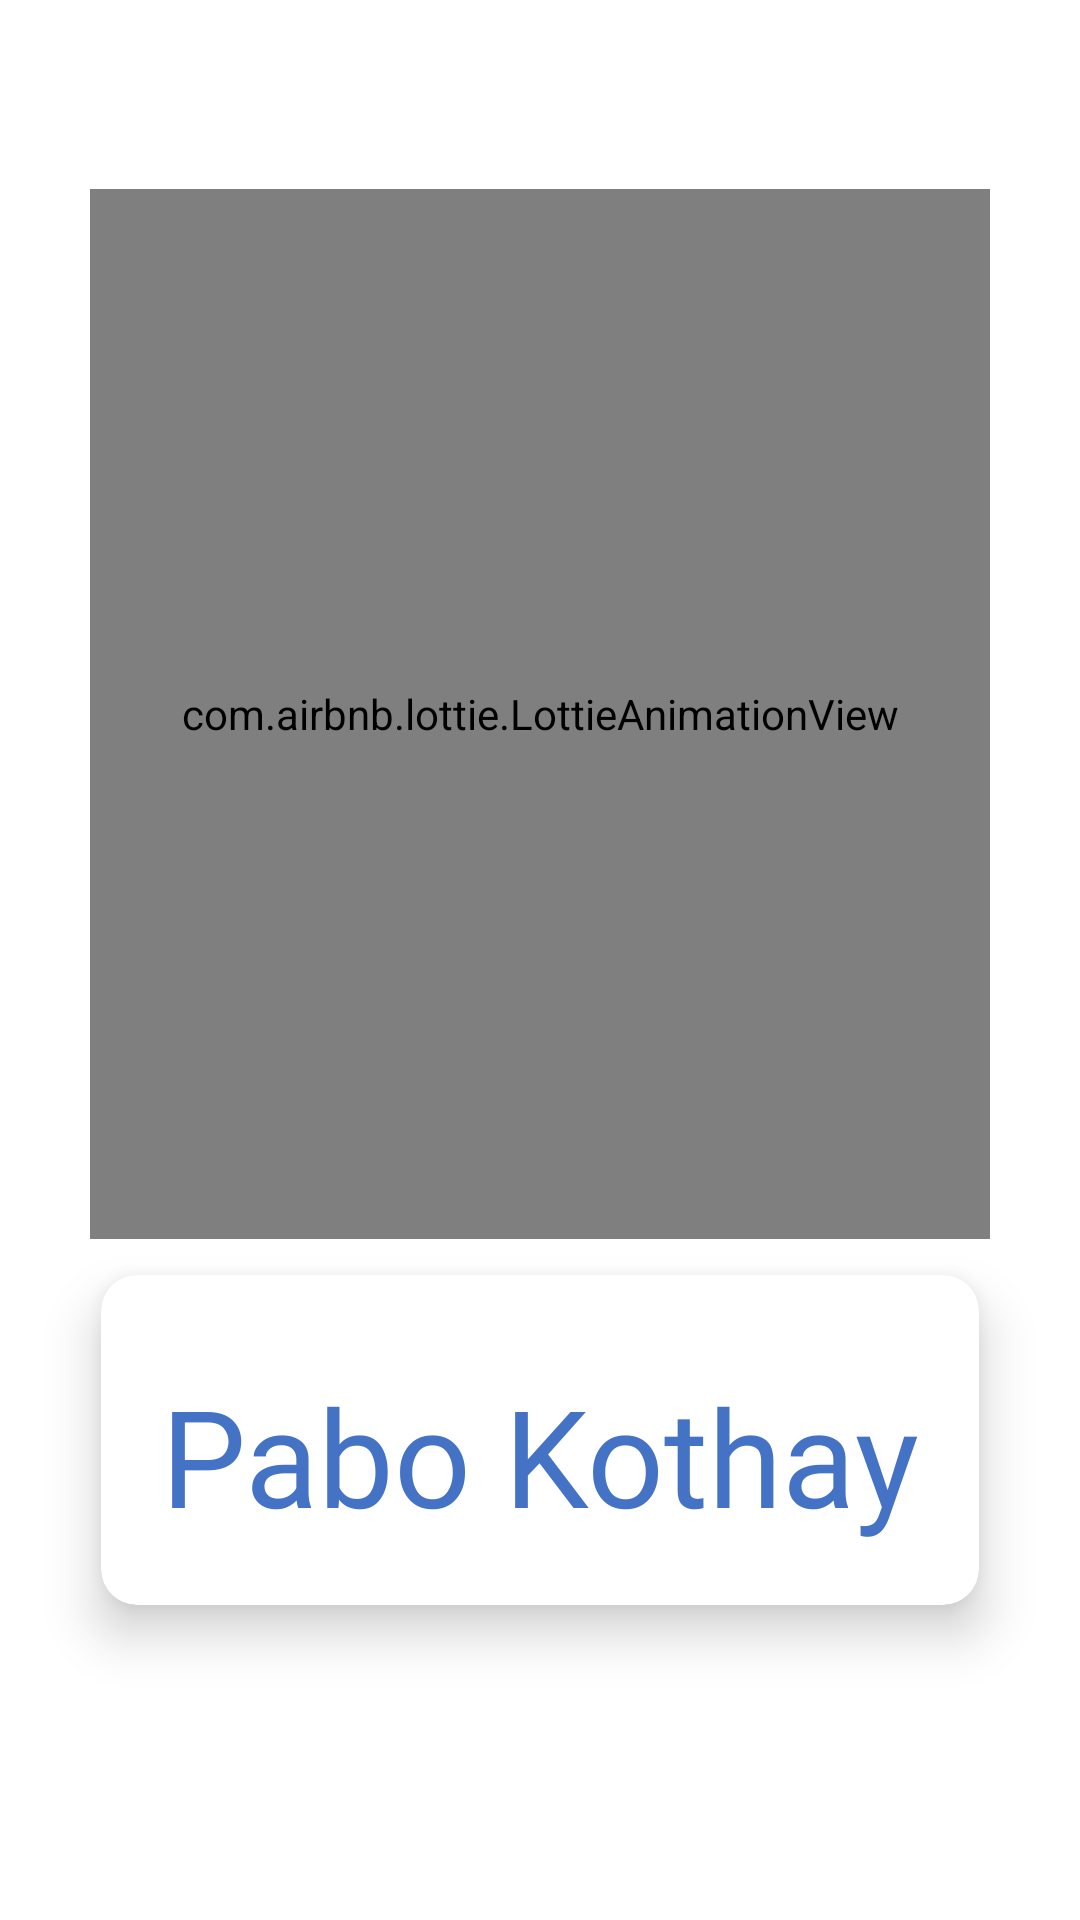

Layout XML and referenced resources for this Android screen:
<!-- AndroidManifest.xml: application theme Theme.PaboKothay -->
<!-- res/layout/activity_startup.xml -->
<?xml version="1.0" encoding="utf-8"?>
<androidx.constraintlayout.widget.ConstraintLayout xmlns:android="http://schemas.android.com/apk/res/android"
    xmlns:app="http://schemas.android.com/apk/res-auto"
    xmlns:tools="http://schemas.android.com/tools"
    android:layout_width="match_parent"
    android:layout_height="match_parent"
    tools:context=".StartupActivity"
    android:background="@color/white"
    >
     <androidx.constraintlayout.widget.Guideline
         android:id="@+id/guideline"
         android:layout_width="wrap_content"
         android:layout_height="wrap_content"
         android:orientation="horizontal"
         app:layout_constraintGuide_begin="20dp"
         app:layout_constraintGuide_percent="0.0" />

     <androidx.constraintlayout.widget.Guideline
         android:id="@+id/guideline1"
         android:layout_width="wrap_content"
         android:layout_height="wrap_content"
         android:orientation="horizontal"
         app:layout_constraintGuide_begin="20dp"
         app:layout_constraintGuide_percent="0.25" />

     <androidx.constraintlayout.widget.Guideline
         android:id="@+id/guideline4"
         android:layout_width="wrap_content"
         android:layout_height="wrap_content"
         android:orientation="horizontal"
         app:layout_constraintGuide_begin="20dp"
         app:layout_constraintGuide_percent="0.5" />

     <androidx.constraintlayout.widget.Guideline
         android:id="@+id/guideline2"
         android:layout_width="wrap_content"
         android:layout_height="wrap_content"
         android:orientation="horizontal"
         app:layout_constraintGuide_begin="20dp"
         app:layout_constraintGuide_percent="0.75" />

     <androidx.constraintlayout.widget.Guideline
         android:id="@+id/guideline3"
         android:layout_width="wrap_content"
         android:layout_height="wrap_content"
         android:orientation="horizontal"
         app:layout_constraintGuide_begin="20dp"
         app:layout_constraintGuide_percent="1.0" />
     <androidx.constraintlayout.widget.Guideline
         android:id="@+id/guideline6"
         android:layout_width="wrap_content"
         android:layout_height="wrap_content"
         android:orientation="vertical"
         app:layout_constraintGuide_percent="0.0"
         app:layout_constraintGuide_begin="20dp" />

     <androidx.constraintlayout.widget.Guideline
         android:id="@+id/guideline8"
         android:layout_width="wrap_content"
         android:layout_height="wrap_content"
         android:orientation="vertical"
         app:layout_constraintGuide_percent="0.5"
         app:layout_constraintGuide_begin="20dp" />

     <androidx.constraintlayout.widget.Guideline
         android:id="@+id/guideline10"
         android:layout_width="wrap_content"
         android:layout_height="wrap_content"
         android:orientation="vertical"
         app:layout_constraintGuide_percent="1.0"
         app:layout_constraintGuide_begin="20dp" />
     <LinearLayout
         android:layout_width="match_parent"
         android:layout_height="match_parent"
         android:orientation="vertical"

         android:gravity="center"
         android:background="@color/white">

          <com.airbnb.lottie.LottieAnimationView
              android:layout_width="300sp"
              android:layout_height="350sp"
              android:layout_marginTop="-30sp"
              app:lottie_autoPlay="true"
              app:lottie_loop="true"
              app:lottie_rawRes="@raw/start_up" />

          <androidx.cardview.widget.CardView
              android:layout_width="wrap_content"
              android:layout_height="wrap_content"
              android:layout_columnWeight="1"
              android:layout_rowWeight="1"
              android:id="@+id/srt_card"
              app:cardElevation="10sp"
              app:cardCornerRadius="12sp"
              android:layout_margin="12sp">
               <LinearLayout
                   android:layout_width="wrap_content"
                   android:layout_height="wrap_content"
                   android:id="@+id/lin_out"
                   android:gravity="center"
                   android:orientation="vertical"
                   android:padding="20sp">
                    <TextView
                        android:id="@+id/srt_tv"
                        android:layout_width="wrap_content"
                        android:layout_height="wrap_content"
                        android:layout_marginTop="10sp"
                        android:lines="1"
                        android:maxLines="1"
                        android:text="@string/app_name"
                        android:fontFamily="@font/atma_semi_bold"
                        android:textSize="45sp"
                        android:textColor="#4472C4"
                        android:layout_gravity="center"

                        />

               </LinearLayout>
          </androidx.cardview.widget.CardView>



     </LinearLayout>



</androidx.constraintlayout.widget.ConstraintLayout>
<!-- resources referenced by this layout -->
<resources>
  <color name="white">#FFFFFF</color>
  <string name="app_name">Pabo Kothay</string>
  <style name="Theme.PaboKothay" parent="Theme.MaterialComponents.DayNight.NoActionBar">
          
          <item name="colorPrimary">@color/blue_1</item>
          <item name="colorPrimaryVariant">@color/halka_violet</item>
          <item name="colorOnPrimary">@color/blue</item>
          
          <item name="colorSecondary">@color/teal_200</item>
          <item name="colorSecondaryVariant">@color/teal_700</item>
          <item name="colorOnSecondary">@color/black</item>
          
          <item name="android:statusBarColor" tools:targetApi="l">?attr/colorPrimaryVariant</item>
          
      </style>
  <color name="blue_1">#00047B</color>
  <color name="halka_violet">#a5c3fa</color>
  <color name="blue">#092EFD</color>
  <color name="teal_200">#FF03DAC5</color>
  <color name="teal_700">#FF018786</color>
  <color name="black">#000000</color>
</resources>
